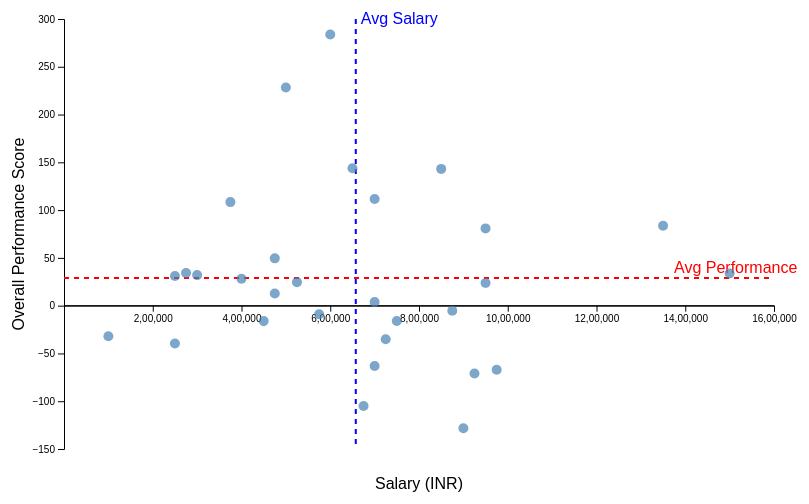
D3 v6 page, settled after 360 driven frames (6 s of simulated time); the page loaded 1 data file(s).


        const margin = { top: 20, right: 30, bottom: 50, left: 60 },
          width = 800 - margin.left - margin.right,
          height = 500 - margin.top - margin.bottom

        const svg = d3
          .select("#chart-container")
          .append("svg")
          .attr("width", width + margin.left + margin.right)
          .attr("height", height + margin.top + margin.bottom)
          .append("g")
          .attr("transform", `translate(${margin.left},${margin.top})`)

        const tooltip = d3.select("body").append("div").attr("class", "tooltip")

        const xScale = d3.scaleLinear().range([0, width])
        const yScale = d3.scaleLinear().range([height, 0])
        svg.append("g").attr("class", "x-axis")
        const xAxis = d3.axisBottom(xScale).ticks(10, ",.0f")
        const yAxis = d3.axisLeft(yScale)

        svg.append("g").attr("class", "y-axis")

        svg
          .append("text")
          .attr("class", "x-label")
          .attr("x", width / 2)
          .attr("y", height + 40)
          .attr("text-anchor", "middle")
          .text("Salary (INR)")

        svg
          .append("text")
          .attr("class", "y-label")
          .attr("x", -height / 2)
          .attr("y", -40)
          .attr("text-anchor", "middle")
          .attr("transform", "rotate(-90)")
          .text("Overall Performance Score")

        svg.append("text").attr("class", "avg-performance-label")
        svg.append("text").attr("class", "avg-salary-label")

        d3.csv("merged_sal.csv")
          .then(data => {
            data = data.filter(d => +d.salary > 0)
            data.forEach(d => {
              d.salary = +d.salary
              d.overall_score = +d.overall_score
              d.season = +d.season
            })

            const seasons = [...new Set(data.map(d => d.season))].sort()
            d3.select("#season-filter")
              .on("change", updateChart)
              .selectAll("option")
              .data(seasons)
              .enter()
              .append("option")
              .attr("value", d => d)
              .text(d => d)

            d3.select("#season-filter").property("value", seasons[0])

            function updateChart() {
              const selectedSeason = +d3.select("#season-filter").node().value
              const filteredData = data.filter(d => d.season === selectedSeason && !isNaN(d.overall_score))
              if (filteredData.length === 0) return

              xScale.domain([0, d3.max(filteredData, d => d.salary)]).nice()
              yScale.domain(d3.extent(filteredData, d => d.overall_score)).nice()

              const avgSalary = d3.mean(filteredData, d => d.salary)
              const avgPerformance = d3.mean(filteredData, d => d.overall_score)

              const quadrant1 = filteredData.filter(
                d => d.salary > avgSalary && d.overall_score < avgPerformance
              ).length
              const quadrant3 = filteredData.filter(
                d => d.salary < avgSalary && d.overall_score > avgPerformance
              ).length

              document.getElementById(
                "summary"
              ).innerText = `In ${selectedSeason}, ${quadrant1} players performed below average but were paid above average. ${quadrant3} players performed above average and were paid below average.`

              svg.select(".y-axis").transition().call(yAxis)
              svg.selectAll(".x-axis-line").remove() // Remove existing x-axis line to prevent duplication

              svg
                .append("line")
                .attr("class", "x-axis-line")
                .attr("x1", 0)
                .attr("x2", width)
                .attr("y1", yScale(0))
                .attr("y2", yScale(0))
                .attr("stroke", "black")
                .attr("stroke-width", 1)

              svg
                .select(".x-axis")
                .attr("transform", `translate(0,${yScale(0)})`)
                .transition()
                .call(
                  d3
                    .axisBottom(xScale)
                    .ticks(10)
                    .tickFormat(d => {
                      if (d === 0) {
                        return ""
                      }

                      return d.toLocaleString("en-IN")
                    })
                )

              svg.selectAll(".avg-line, .avg-salary-line, .dot").remove()

              svg
                .append("line")
                .attr("class", "avg-line")
                .attr("x1", 0)
                .attr("x2", width)
                .attr("y1", yScale(avgPerformance))
                .attr("y2", yScale(avgPerformance))
                .attr("stroke", "red")
                .attr("stroke-width", 2)
                .attr("stroke-dasharray", "5 5")

              svg
                .append("line")
                .attr("class", "avg-salary-line")
                .attr("x1", xScale(avgSalary))
                .attr("x2", xScale(avgSalary))
                .attr("y1", 0)
                .attr("y2", height)
                .attr("stroke", "blue")
                .attr("stroke-width", 2)
                .attr("stroke-dasharray", "5 5")

              svg
                .select(".avg-performance-label")
                .attr("x", width - 100)
                .attr("y", yScale(avgPerformance) - 5)
                .attr("fill", "red")
                .text("Avg Performance")

              svg
                .select(".avg-salary-label")
                .attr("x", xScale(avgSalary) + 5)
                .attr("y", 5)
                .attr("fill", "blue")
                .text("Avg Salary")

              svg
                .selectAll(".dot")
                .data(filteredData, d => d.Name)
                .enter()
                .append("circle")
                .attr("class", "dot")
                .attr("r", 5)
                .attr("fill", "steelblue")
                .attr("opacity", 0.7)
                .attr("cx", d => xScale(d.salary))
                .attr("cy", d => yScale(d.overall_score))
                .on("mouseover", (event, d) => {
                  tooltip
                    .style("display", "block")
                    .html(
                      `<strong>${d.name || "Unknown"}</strong><br>Salary: ₹${Intl.NumberFormat("en-IN").format(
                        d.salary
                      )}<br>Performance: ${d.overall_score}<br>Team: ${d.team}`
                    )
                })
                .on("mousemove", event => {
                  tooltip.style("left", event.pageX + 10 + "px").style("top", event.pageY - 10 + "px")
                })
                .on("mouseout", () => tooltip.style("display", "none"))
            }
            updateChart()
          })
          .catch(error => console.error("Error loading CSV file:", error))
      

### data: merged_sal.csv
name, batting_score, bowling_score, overall_score, salary, team, season
A Kumble, -0.65, 221.3, 220.6, 500000, Royal Challengers Bangalore, 2010
A Symonds, -20.85, 57.76, 36.91, 1350000, Deccan Chargers, 2010
AC Gilchrist, 29.75, 0, 29.75, 700000, Deccan Chargers, 2010
DPMD Jayawardene, 58.32, 0, 58.32, 475000, Kings XI Punjab, 2010
DW Steyn, -0.85, 151.3, 150.5, 325000, Royal Challengers Bangalore, 2010
HH Gibbs, -16.33, 0, -16.33, 575000, Deccan Chargers, 2010
Harbhajan Singh, 21.58, 99.61, 121.2, 850000, Mumbai Indians, 2010
IK Pathan, 51.17, -216, -164.8, 925000, Kings XI Punjab, 2010
JA Morkel, 32.79, -93.7, -60.91, 675000, Chennai Super Kings, 2010
JH Kallis, -79.92, -83.33, -163.2, 900000, Royal Challengers Bangalore, 2010
KA Pollard, 67.06, -11.86, 55.2, 750000, Mumbai Indians, 2010
KC Sangakkara, 26.08, 0, 26.08, 700000, Kings XI Punjab, 2010
KP Pietersen, 37.87, -2.98, 34.89, 1550000, Royal Challengers Bangalore, 2010
M Muralitharan, -0.63, 52.21, 51.58, 600000, Chennai Super Kings, 2010
MK Tiwary, 1.77, -2.95, -1.18, 675000, Kolkata Knight Riders, 2010
ML Hayden, -37.32, 0, -37.32, 375000, Chennai Super Kings, 2010
MS Dhoni, 19.41, 0, 19.41, 1500000, Chennai Super Kings, 2010
PP Chawla, -6.08, 9.4, 3.32, 400000, Kings XI Punjab, 2010
RG Sharma, -13.67, -30.34, -44.01, 750000, Deccan Chargers, 2010
RP Singh, -1.19, -190.6, -191.8, 875000, Deccan Chargers, 2010
RS Bopara, -32.8, -59.9, -92.7, 450000, Kings XI Punjab, 2010
RV Uthappa, 81.77, 0, 81.77, 800000, Royal Challengers Bangalore, 2010
SK Raina, 23.67, 21.86, 45.53, 650000, Chennai Super Kings, 2010
YK Pathan, 58.12, -10.02, 48.1, 475000, Rajasthan Royals, 2010
Z Khan, 10.95, 20.23, 31.18, 450000, Mumbai Indians, 2010
A Kumble, 2.67, 225.7, 228.3, 500000, Royal Challengers Bangalore, 2009
A Symonds, 46.88, 36.7, 83.58, 1350000, Deccan Chargers, 2009
AB de Villiers, 31.97, 0, 31.97, 300000, Delhi Daredevils, 2009
AC Gilchrist, 111.5, 0, 111.5, 700000, Deccan Chargers, 2009
BB McCullum, 3.81, 0, 3.81, 700000, Kolkata Knight Riders, 2009
DPMD Jayawardene, 12.77, 0, 12.77, 475000, Kings XI Punjab, 2009
DR Smith, 57.43, -89.52, -32.09, 100000, Deccan Chargers, 2009
G Gambhir, -35.08, 0, -35.08, 725000, Delhi Daredevils, 2009
GC Smith, -39.64, 0, -39.64, 250000, Rajasthan Royals, 2009
HH Gibbs, -9.07, 0, -9.07, 575000, Deccan Chargers, 2009
Harbhajan Singh, 20.48, 122.7, 143.1, 850000, Mumbai Indians, 2009
I Sharma, 1.51, 22.28, 23.79, 950000, Kolkata Knight Riders, 2009
IK Pathan, 32.26, -103.2, -70.94, 925000, Kings XI Punjab, 2009
JA Morkel, 8.95, -113.9, -105, 675000, Chennai Super Kings, 2009
JH Kallis, -36.11, -92.14, -128.2, 900000, Royal Challengers Bangalore, 2009
JP Duminy, -6.6, 87.46, 80.86, 950000, Mumbai Indians, 2009
KC Sangakkara, -63.2, 0, -63.2, 700000, Kings XI Punjab, 2009
KD Karthik, 24.61, 0, 24.61, 525000, Delhi Daredevils, 2009
M Muralitharan, 2.67, 281.2, 283.9, 600000, Chennai Super Kings, 2009
ML Hayden, 108.4, 0, 108.4, 375000, Chennai Super Kings, 2009
MM Patel, 10.91, 23.28, 34.19, 275000, Rajasthan Royals, 2009
MS Dhoni, 33.69, 0, 33.69, 1500000, Chennai Super Kings, 2009
PP Chawla, -4.27, 32.37, 28.1, 400000, Kings XI Punjab, 2009
RG Sharma, -27.61, 11.61, -16, 750000, Deccan Chargers, 2009
RP Singh, -7.37, 2.02, -5.35, 875000, Deccan Chargers, 2009
SK Raina, 58.14, 85.64, 143.8, 650000, Chennai Super Kings, 2009
SK Warne, 1.3, -17.43, -16.13, 450000, Rajasthan Royals, 2009
ST Jayasuriya, -12.26, -54.72, -66.98, 975000, Mumbai Indians, 2009
TM Dilshan, -3.96, 34.94, 30.98, 250000, Delhi Daredevils, 2009
YK Pathan, 35.23, 14.28, 49.51, 475000, Rajasthan Royals, 2009
A Mishra, 17.65, 60.74, 78.39, 300000, Deccan Chargers, 2011
AB de Villiers, 21.7, 0, 21.7, 1100000, Royal Challengers Bangalore, 2011
AC Gilchrist, 14.6, 0, 14.6, 900000, Kings XI Punjab, 2011
AC Thomas, -0.58, -63.84, -64.42, 100000, Pune Warriors, 2011
BB McCullum, 0.69, 0, 0.69, 475000, Kochi Tuskers Kerala, 2011
... 700 more rows